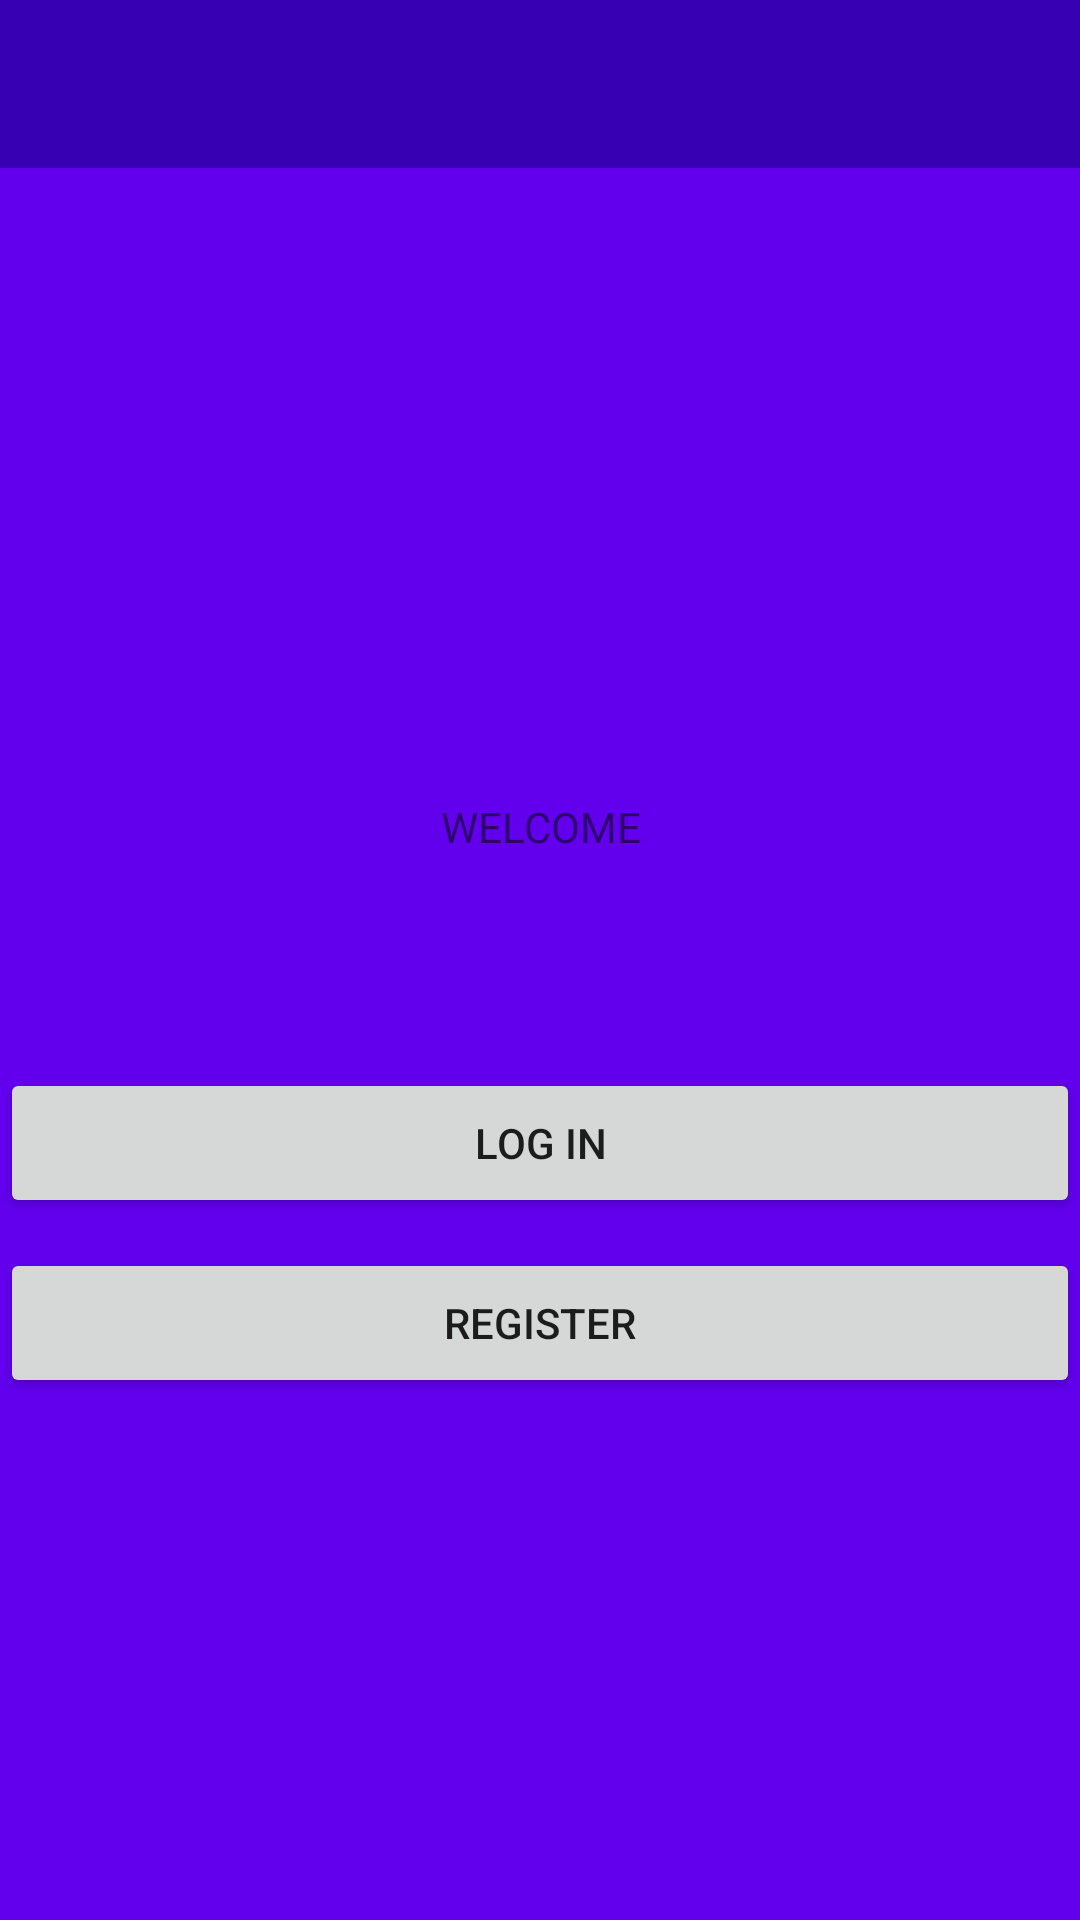

Produce the Android XML layout that renders to this screen, including the resource entries it uses.
<!-- AndroidManifest.xml: application theme Theme.GritMobileSprintV2 -->
<!-- res/layout/activity_start.xml -->
<?xml version="1.0" encoding="utf-8"?>
<androidx.constraintlayout.widget.ConstraintLayout xmlns:android="http://schemas.android.com/apk/res/android"
    xmlns:app="http://schemas.android.com/apk/res-auto"
    xmlns:tools="http://schemas.android.com/tools"
    android:layout_width="match_parent"
    android:layout_height="match_parent"
    tools:context=".StartActivity">

    <com.google.android.material.appbar.AppBarLayout
        android:id="@+id/appbar"
        android:layout_width="match_parent"
        android:layout_height="match_parent">

        <androidx.appcompat.widget.Toolbar
            android:id="@+id/toolbar_start"
            android:layout_width="match_parent"
            android:layout_height="wrap_content"
            android:background="@color/purple_700">
        </androidx.appcompat.widget.Toolbar>

        <LinearLayout
            android:layout_width="match_parent"
            android:layout_height="match_parent"
            android:gravity="center_horizontal"
            android:orientation="vertical"
            app:layout_constraintBottom_toBottomOf="parent"
            app:layout_constraintEnd_toEndOf="parent"
            app:layout_constraintStart_toStartOf="parent"
            app:layout_constraintTop_toTopOf="parent">

            <TextView
                android:layout_width="match_parent"
                android:layout_height="50dp"
                android:layout_alignParentTop="true"
                android:layout_marginTop="200dp"
                android:layout_marginBottom="50dp"
                android:text="WELCOME"
                android:inputType="text"
                android:padding="10dp"
                android:textAlignment="center"/>

            <Button
                android:id="@+id/btn_login"
                android:layout_width="match_parent"
                android:layout_height="50dp"
                android:layout_marginBottom="10dp"
                android:text="Log In"
                android:padding="10dp"
                android:textAlignment="center"/>

            <Button
                android:id="@+id/btn_register"
                android:layout_width="match_parent"
                android:layout_height="50dp"
                android:layout_alignParentBottom="true"
                android:text="Register"
                android:padding="10dp"
                android:textAlignment="center"
                android:textColorHint="@color/black" />
        </LinearLayout>



    </com.google.android.material.appbar.AppBarLayout>




</androidx.constraintlayout.widget.ConstraintLayout>
<!-- resources referenced by this layout -->
<resources>
  <color name="black">#FF000000</color>
  <color name="purple_700">#FF3700B3</color>
  <style name="Theme.GritMobileSprintV2" parent="Theme.MaterialComponents.DayNight.DarkActionBar">
          
          <item name="colorPrimary">@color/purple_500</item>
          <item name="colorPrimaryVariant">@color/purple_700</item>
          <item name="colorOnPrimary">@color/white</item>
          
          <item name="colorSecondary">@color/teal_200</item>
          <item name="colorSecondaryVariant">@color/teal_700</item>
          <item name="colorOnSecondary">@color/black</item>
          
          <item name="android:statusBarColor">?attr/colorPrimaryVariant</item>
          
      </style>
  <color name="purple_500">#FF6200EE</color>
  <color name="white">#FFFFFFFF</color>
  <color name="teal_200">#FF03DAC5</color>
  <color name="teal_700">#FF018786</color>
</resources>
